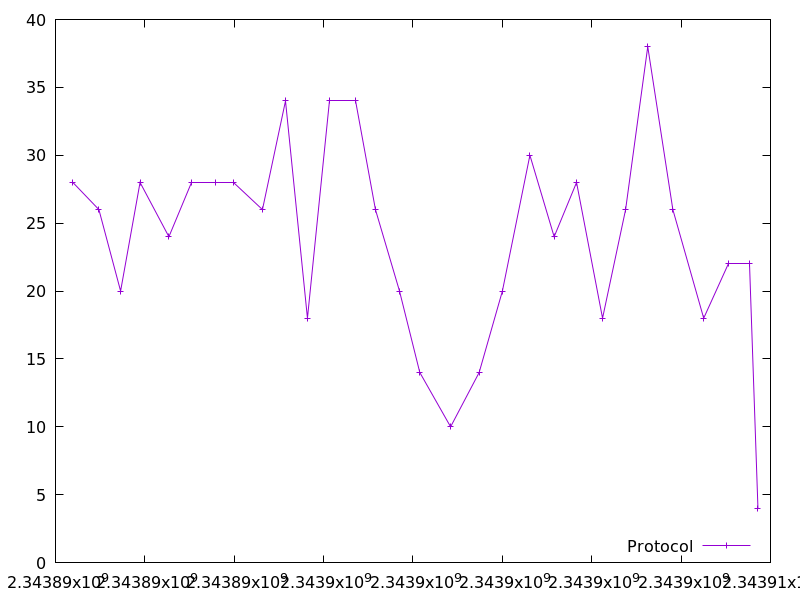

The table this chart was drawn from, first rows:
2343890388.356351, 28.0
2343890971, 26.0
2343891457, 20.0
2343891892, 28.0
2343892538, 24.0
2343893047, 28.0
2343893574, 28.0
2343893991, 28.0
2343894631, 26.0
2343895147, 34.0
2343895638, 18.0
2343896139, 34.0
2343896715, 34.0
2343897160, 26.0
2343897698, 20.0
2343898153, 14.0
2343898842, 10.0
2343899481, 14.0
2343900002, 20.0
2343900616, 30.0
2343901160, 24.0
2343901660, 28.0
2343902242, 18.0
2343902758, 26.0
2343903254, 38.0
2343903816, 26.0
2343904506, 18.0
2343905054, 22.0
2343905524, 22.0
2343905720, 4.0
